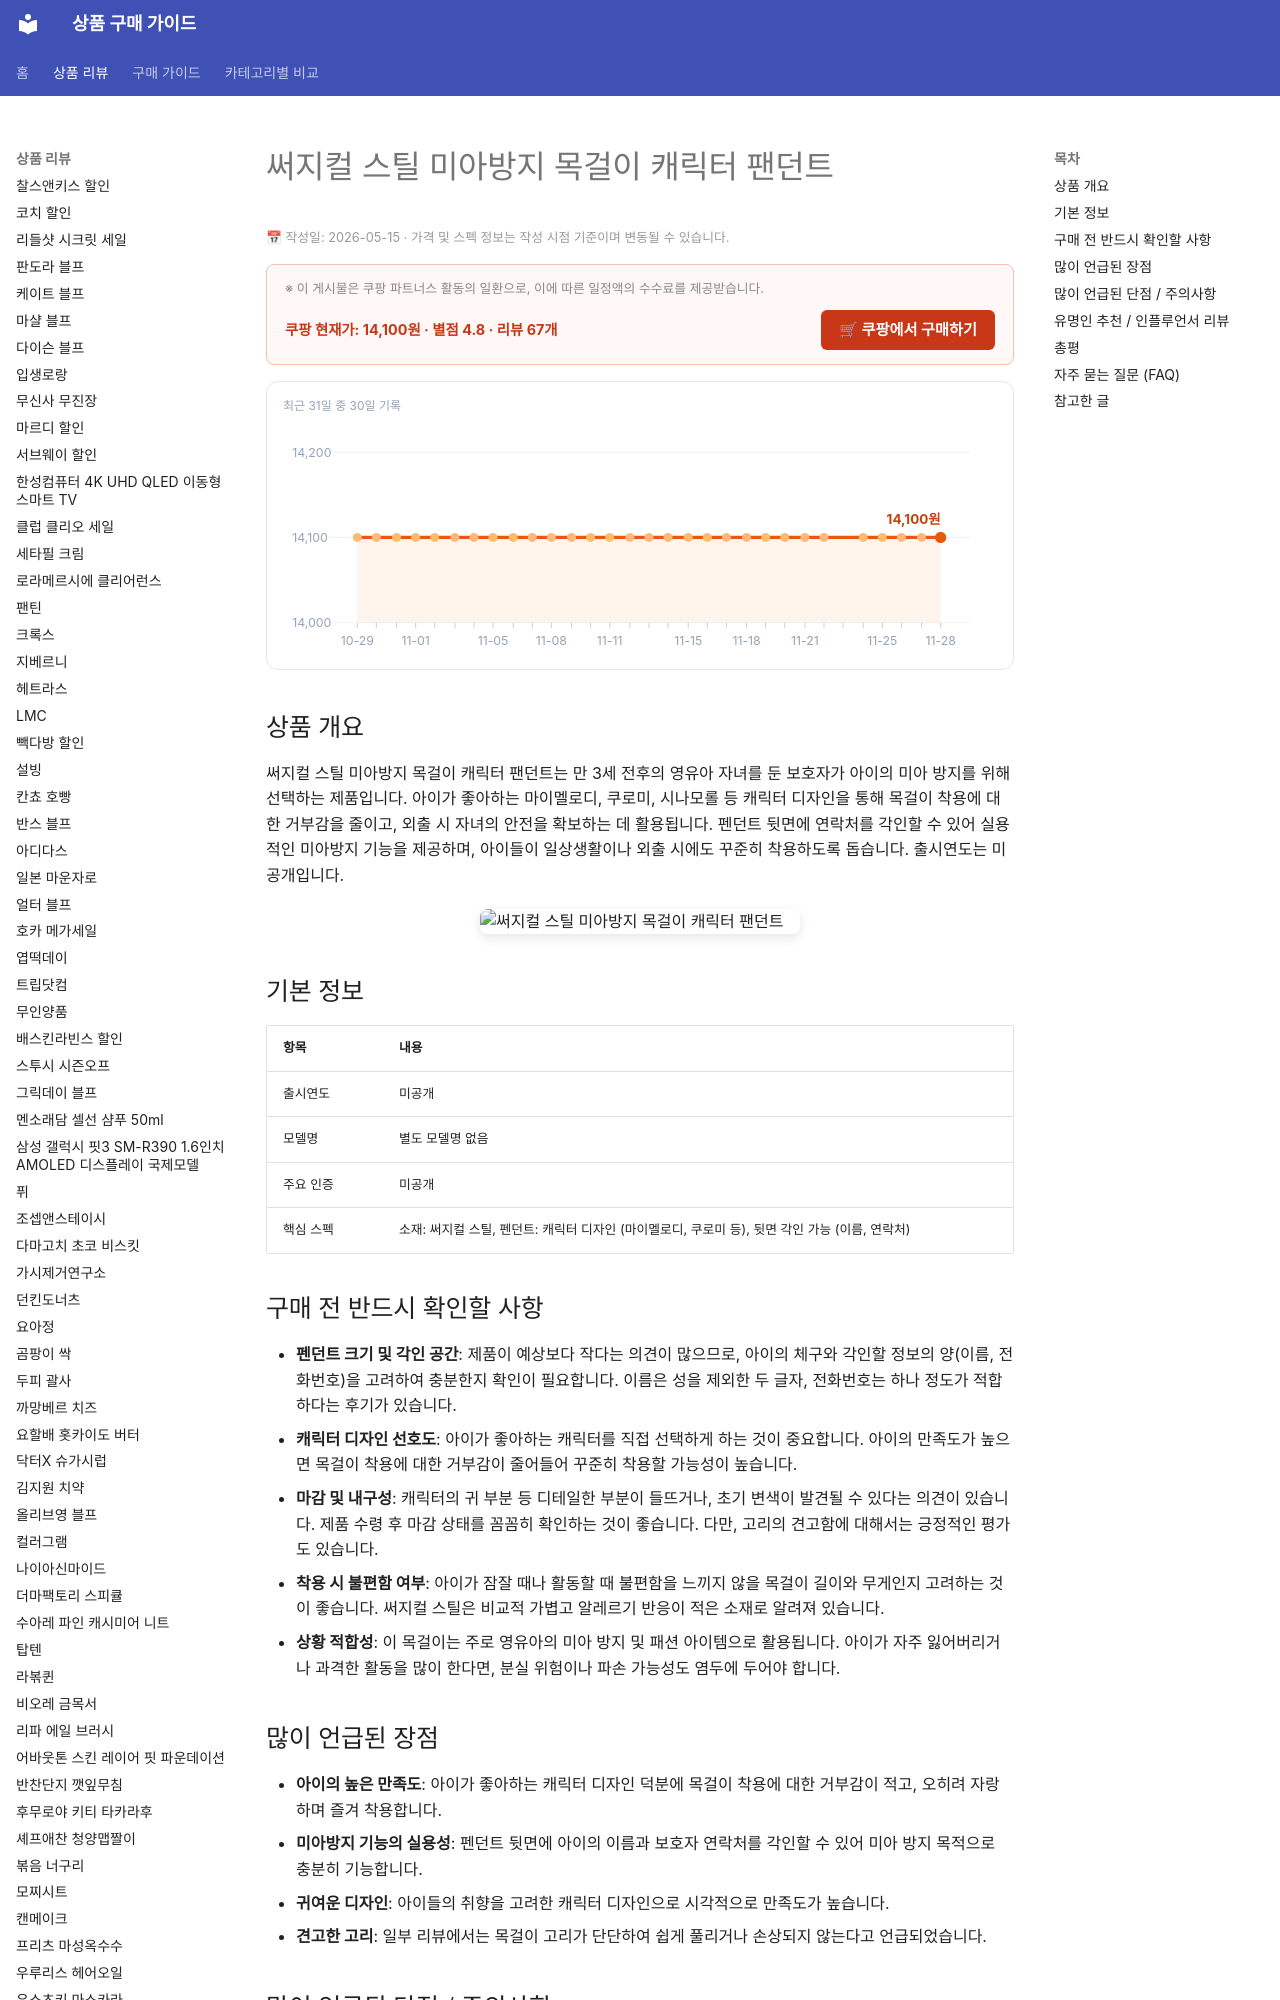

repository: buysense/product-research-wiki · page: products/surgical-steel-lost-child-prevention-necklace-character/index.html · generator: mkdocs

---
image: https://thumbnail.coupangcdn.com/thumbnails/remote/492x492ex/image/vendor_inventory/0ed3/6f06bb83b6f86f909cb31ee4fc4c0b62ce85141eca62b65e788302ad170e.jpg
title: 써지컬 스틸 미아방지 목걸이 캐릭터 팬던트 구매 가이드
date: 2026-05-15
description: 써지컬 스틸 미아방지 목걸이 캐릭터 팬던트는 자녀의 미아 방지를 위해 귀여운 캐릭터 디자인으로 아이들이 거부감 없이 착용할 수 있도록 돕는 제품입니다.
contentUpdated: 2026-05-15
---
<!-- bs:jsonld -->
<script type="application/ld+json">
{
  "@context": "https://schema.org",
  "@type": "Product",
  "name": "써지컬 스틸 미아방지 목걸이 캐릭터 팬던트",
  "image": [
    "https://thumbnail.coupangcdn.com/thumbnails/remote/492x492ex/image/vendor_inventory/0ed3/6f06bb83b6f86f909cb31ee4fc4c0b62ce85141eca62b65e788302ad170e.jpg",
    "https://thumbnail.coupangcdn.com/thumbnails/remote/492x492ex/image/vendor_inventory/2a5f/a95822adb7583191ae641bf8e86013c9490405a34e741596601a9994b156.jpg"
  ],
  "offers": {
    "@type": "Offer",
    "priceCurrency": "KRW",
    "price": "14100",
    "url": "https://link.coupang.com/a/dLMlQpxOJU",
    "availability": "https://schema.org/InStock",
    "priceValidUntil": "2026-12-05"
  },
  "aggregateRating": {
    "@type": "AggregateRating",
    "ratingValue": 4.8,
    "
